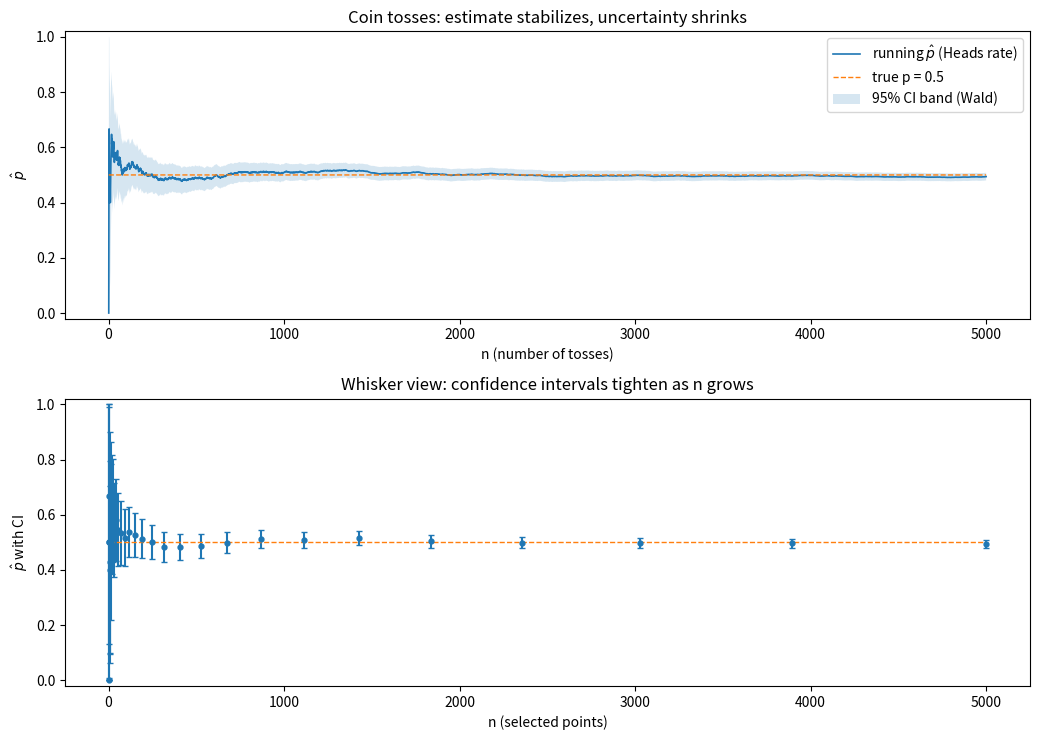

Source code (Python):
#!/usr/bin/env python3
"""
Coin Toss Confidence Interval Demo
- Simulate Bernoulli trials (Heads=1, Tails=0)
- Plot running estimate p-hat vs n with 0.5 reference line
- Plot whisker-style confidence intervals at selected n values

This uses the same normal-approx (Wald) halfwidth you use in Chapter 3:
    halfwidth = z * sqrt(p_hat * (1-p_hat) / n)

Note: for very small n, Wald intervals can be goofy. We clip to [0, 1] for display.
"""

from __future__ import annotations

import argparse
from dataclasses import dataclass
from pathlib import Path

import numpy as np
import matplotlib.pyplot as plt


@dataclass(frozen=True)
class CI:
    lower: np.ndarray
    upper: np.ndarray
    halfwidth: np.ndarray


def z_value(confidence: float) -> float:
    """Common two-sided z critical values. Keeps dependencies light."""
    table = {
        0.90: 1.645,
        0.95: 1.960,
        0.99: 2.576,
    }
    # If it's not a common one, default to 1.96 as a sane teaching default.
    return table.get(round(confidence, 2), 1.960)


def wald_ci(p_hat: np.ndarray, n: np.ndarray, z: float) -> CI:
    half = z * np.sqrt((p_hat * (1.0 - p_hat)) / n)
    lower = np.clip(p_hat - half, 0.0, 1.0)
    upper = np.clip(p_hat + half, 0.0, 1.0)
    return CI(lower=lower, upper=upper, halfwidth=half)


def select_whisker_points(total_n: int, k: int = 35) -> np.ndarray:
    """
    Pick roughly log-spaced n-values for whiskers so the plot isn't a porcupine.
    Includes 1 and total_n.
    """
    if total_n <= 1:
        return np.array([1], dtype=int)

    xs = np.unique(np.round(np.logspace(0, np.log10(total_n), num=k)).astype(int))
    xs[0] = 1
    xs[-1] = total_n
    return xs


def main() -> int:
    ap = argparse.ArgumentParser()
    ap.add_argument("--trials", type=int, default=5000, help="Number of coin tosses (n).")
    ap.add_argument("--seed", type=int, default=42, help="RNG seed for reproducibility.")
    ap.add_argument("--confidence", type=float, default=0.95, help="Confidence level (e.g., 0.95).")
    ap.add_argument("--out", type=Path, default=Path("diagrams/coin_toss_ci_demo.pdf"),
                    help="Output PDF path for the figure.")
    args = ap.parse_args()

    n = args.trials
    if n < 1:
        raise SystemExit("trials must be >= 1")

    rng = np.random.default_rng(args.seed)
    tosses = rng.integers(0, 2, size=n)          # 0=Tails, 1=Heads
    cum_heads = np.cumsum(tosses)
    ns = np.arange(1, n + 1)
    p_hat = cum_heads / ns

    z = z_value(args.confidence)
    ci = wald_ci(p_hat=p_hat, n=ns, z=z)

    whisk_n = select_whisker_points(n, k=35)
    whisk_p = p_hat[whisk_n - 1]
    whisk_low = ci.lower[whisk_n - 1]
    whisk_high = ci.upper[whisk_n - 1]
    whisk_err = np.vstack([whisk_p - whisk_low, whisk_high - whisk_p])

    args.out.parent.mkdir(parents=True, exist_ok=True)

    # One figure, two stacked panels (keeps inclusion simple).
    fig = plt.figure(figsize=(10.5, 7.5))

    ax1 = fig.add_subplot(2, 1, 1)
    ax1.plot(ns, p_hat, linewidth=1.2, label=r"running $\hat{p}$ (Heads rate)")
    ax1.plot(ns, np.full_like(ns, 0.5, dtype=float), linestyle="--", linewidth=1.0, label="true p = 0.5")
    ax1.fill_between(ns, ci.lower, ci.upper, alpha=0.18, label=f"{int(args.confidence*100)}% CI band (Wald)")
    ax1.set_title("Coin tosses: estimate stabilizes, uncertainty shrinks")
    ax1.set_xlabel("n (number of tosses)")
    ax1.set_ylabel(r"$\hat{p}$")
    ax1.set_ylim(-0.02, 1.02)
    ax1.legend(loc="best")

    ax2 = fig.add_subplot(2, 1, 2)
    ax2.errorbar(whisk_n, whisk_p, yerr=whisk_err, fmt="o", markersize=3.5, capsize=2)
    ax2.plot(whisk_n, np.full_like(whisk_n, 0.5, dtype=float), linestyle="--", linewidth=1.0)
    ax2.set_title("Whisker view: confidence intervals tighten as n grows")
    ax2.set_xlabel("n (selected points)")
    ax2.set_ylabel(r"$\hat{p}$ with CI")
    ax2.set_ylim(-0.02, 1.02)

    fig.tight_layout()
    fig.savefig(args.out, bbox_inches="tight")
    print(f"Wrote: {args.out}")
    return 0


if __name__ == "__main__":
    raise SystemExit(main())
